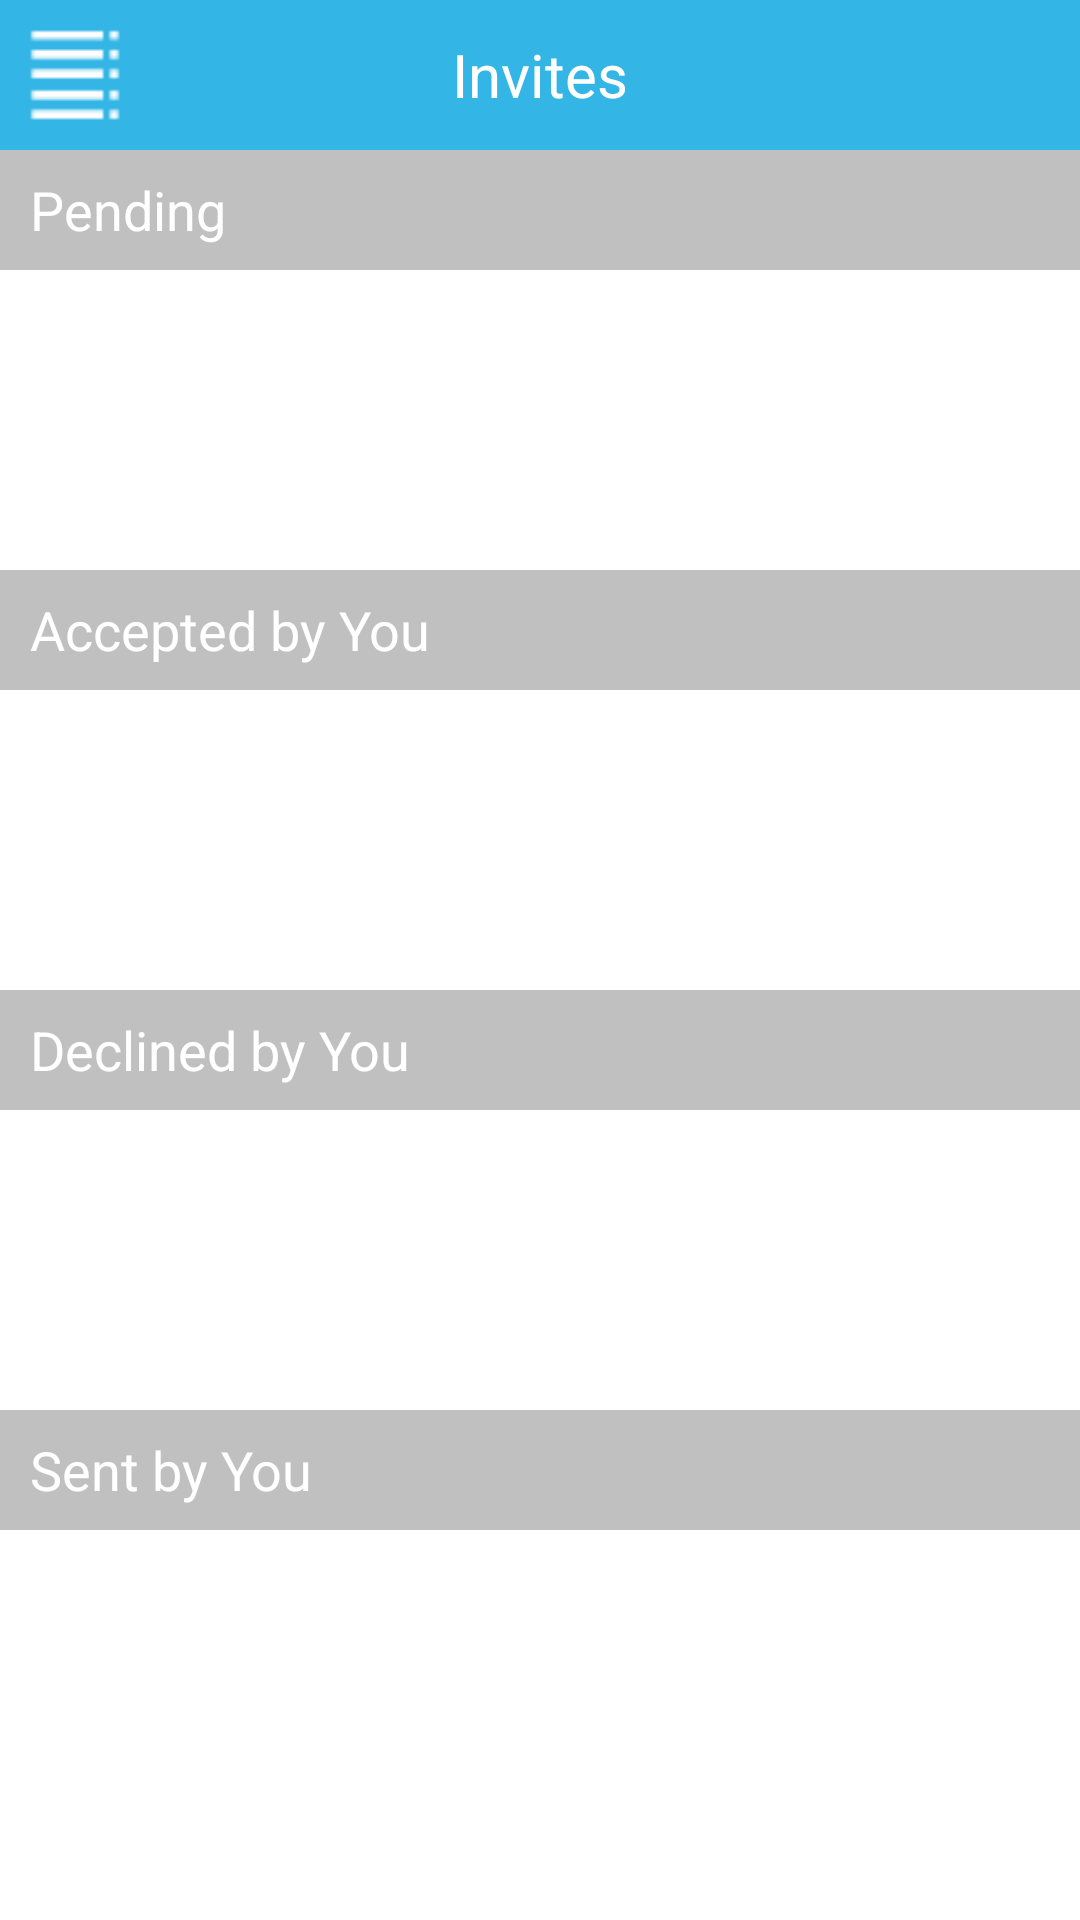

Write the Android layout XML for this screen, with the resource values it uses.
<!-- AndroidManifest.xml: application theme AppTheme -->
<!-- res/layout/user_invites.xml -->
<?xml version="1.0" encoding="utf-8"?>

<android.support.v4.widget.DrawerLayout xmlns:android="http://schemas.android.com/apk/res/android"
    android:id="@+id/drawer_layout"
    android:layout_width="match_parent"
    android:layout_height="match_parent">

    <FrameLayout
        android:layout_width="match_parent"
        android:layout_height="match_parent">

        <LinearLayout
            android:layout_width="match_parent"
            android:layout_height="match_parent"
            android:orientation="vertical">

            
            <LinearLayout
                style="@style/topBarBackground"
                android:layout_width="match_parent"
                android:gravity="center"
                android:orientation="horizontal">

                <ImageView
                    android:id="@+id/navi"
                    android:layout_width="0dp"
                    android:layout_height="match_parent"
                    android:layout_weight="1"
                    android:paddingRight="40dp"
                    android:src="@drawable/navigation" />

                <TextView
                    style="@style/topBarTitleText"
                    android:layout_width="0dp"
                    android:layout_height="match_parent"
                    android:layout_weight="2"
                    android:gravity="center"
                    android:text="Invites" />

                <TextView
                    style="@style/topBarActionText"
                    android:layout_width="0dp"
                    android:layout_height="match_parent"
                    android:layout_weight="1" />
            </LinearLayout>
            

            <ScrollView
                android:id="@+id/scroll"
                android:layout_width="match_parent"
                android:layout_height="0dp"
                android:layout_weight="90"
                android:minHeight="25px"
                android:minWidth="25px"
                android:orientation="vertical">

                <LinearLayout
                    android:id="@+id/linearLayout2"
                    android:layout_width="match_parent"
                    android:layout_height="wrap_content"
                    android:orientation="vertical">

                    <TextView
                        style="@style/greyLine"
                        android:gravity="left|center"
                        android:paddingLeft="10dp"
                        android:textColor="#fff"
                        android:layout_height="40dp"
                        android:text="Pending"/>

                    <LinearLayout
                        android:id="@+id/pending"
                        android:layout_width="match_parent"
                        android:layout_height="wrap_content"
                        android:minHeight="100dp"
                        android:orientation="vertical" />

                    <TextView
                        style="@style/greyLine"
                        android:gravity="left|center"
                        android:paddingLeft="10dp"
                        android:textColor="#fff"
                        android:layout_height="40dp"
                        android:text="Accepted by You"/>

                    <LinearLayout
                        android:id="@+id/accepted"
                        android:layout_width="match_parent"
                        android:layout_height="wrap_content"
                        android:minHeight="100dp"
                        android:orientation="vertical" />

                    <TextView
                        style="@style/greyLine"
                        android:gravity="left|center"
                        android:paddingLeft="10dp"
                        android:textColor="#fff"
                        android:layout_height="40dp"
                        android:text="Declined by You"/>

                    <LinearLayout
                        android:id="@+id/declined"
                        android:layout_width="match_parent"
                        android:layout_height="wrap_content"
                        android:minHeight="100dp"
                        android:orientation="vertical" />

                    <TextView
                        style="@style/greyLine"
                        android:gravity="left|center"
                        android:paddingLeft="10dp"
                        android:textColor="#fff"
                        android:layout_height="40dp"
                        android:text="Sent by You"/>

                    <LinearLayout
                        android:id="@+id/sent"
                        android:layout_width="match_parent"
                        android:layout_height="wrap_content"
                        android:minHeight="100dp"
                        android:orientation="vertical" />
                </LinearLayout>
            </ScrollView>
        </LinearLayout>

    </FrameLayout>

    <ListView
        android:id="@+id/left_drawer"
        android:layout_width="240dp"
        android:layout_height="match_parent"
        android:layout_gravity="start"
        style="@style/navigationDrawerColor"
        android:choiceMode="singleChoice"
        android:divider="@android:color/transparent"
        android:dividerHeight="0dp" />

</android.support.v4.widget.DrawerLayout>
<!-- resources referenced by this layout -->
<resources>
  <!-- drawable navigation: png bitmap (drawable, 2948 bytes) -->
  <style name="greyLine">
          <item name="android:layout_width">match_parent</item>
          <item name="android:layout_height">1dp</item>
          <item name="android:background">#c0c0c0</item>
      </style>
  <style name="navigationDrawerColor">
          <item name="android:background">#FF313131</item>
      </style>
  <style name="topBarActionText" parent="topBarTitleText">
          <item name="android:textSize">25sp</item>
          <item name="android:gravity">center</item>
      </style>
  <style name="topBarBackground">
          <item name="android:background">#33B5E5</item>
          <item name="android:layout_height">50dp</item>
      </style>
  <style name="topBarTitleText">
          <item name="android:textColor">#fff</item>
          <item name="android:textSize">20sp</item>
      </style>
  <style name="AppTheme" parent="Theme.AppCompat.Light.DarkActionBar">
          
          <item name="android:windowBackground">@color/appBackgroundColor</item>
          <item name="android:textColor">#404040</item>
          <item name="android:textSize">18sp</item>
      </style>
  <color name="appBackgroundColor">#ffffff</color>
</resources>
